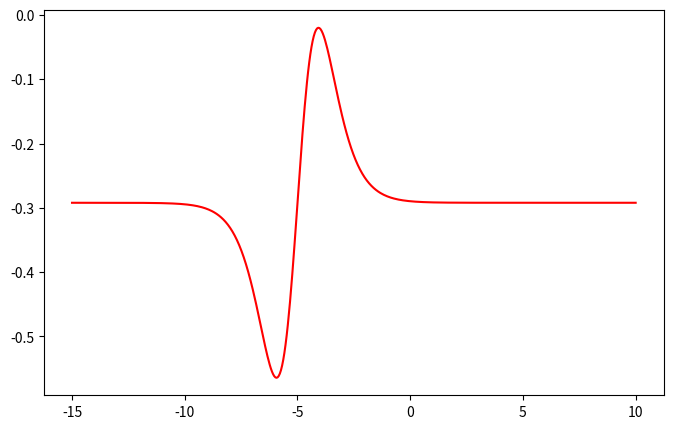

Write the Python code that produced this figure. (Note: this script raises an exception after producing the figure.)
import numpy as np
import matplotlib.pyplot as plt
from scipy.integrate import quad

# Physical parameters
gamma_prm = 1 / (3 * np.sqrt(6)) + 0.01
sgn_gamma_prm = 1 if gamma_prm > 0 else (0 if gamma_prm == 0 else -1)
x0 = -5


# Closed-form of the roots
def phi_star():
    psi = (1 / 3) * np.arcsin(- 3 * np.sqrt(6) * gamma_prm)
    y1 = (2 / np.sqrt(3)) * np.sin(psi)
    y2 = -(2 / np.sqrt(3)) * np.sin(psi + sgn_gamma_prm * np.pi / 3)
    return x0 - np.sqrt(2) * np.arctanh([y1, y2])


# Definition of u_h and its derivative
def u_h(x, phi):
    return np.tanh((x - phi) / np.sqrt(2))


def u_h_prime(x, phi):
    return (1 - np.tanh((x - phi) / np.sqrt(2)) ** 2) / np.sqrt(2)


# Computation of the Melnikov function for the dirac delta heterogeneity
def M_delta(phi):
    return -2 * gamma_prm - u_h(x0, phi) * u_h_prime(x0, phi)


# Computation of the Melnikov function for general heterogeneity
def integrand(z, phi):
    return u_h(z, phi) * s(z) * u_h_prime(z, phi)


def M(phi):
    I = quad(integrand, -np.inf, np.inf, args=(phi, x0), limit=500)
    return -2 * gamma_prm - I[0]


def main():
    # Data structures
    phi = np.linspace(-15, 10, 500)

    # Plot the Melnikov function with its roots
    plt.figure(1, figsize=(8, 5))
    plt.plot(phi[:], M_delta(phi), 'r')
    plt.plot(phi[:], M(phi), 'b--')
    plt.xlabel('$\phi$', fontsize=18)
    plt.ylabel('$M(\phi)$', fontsize=18)
    plt.axhline(y=0, color='k', linestyle='--')
    if abs(gamma_prm) <= 1 / (3 * np.sqrt(6)): plt.scatter(phi_star(), [0, 0], marker='x', color='k', s=80)
    plt.savefig('Plots//HeN_MF_delta_' + str(gamma_prm) + '.png')
    plt.show()


if __name__ == "__main__":
    main()
